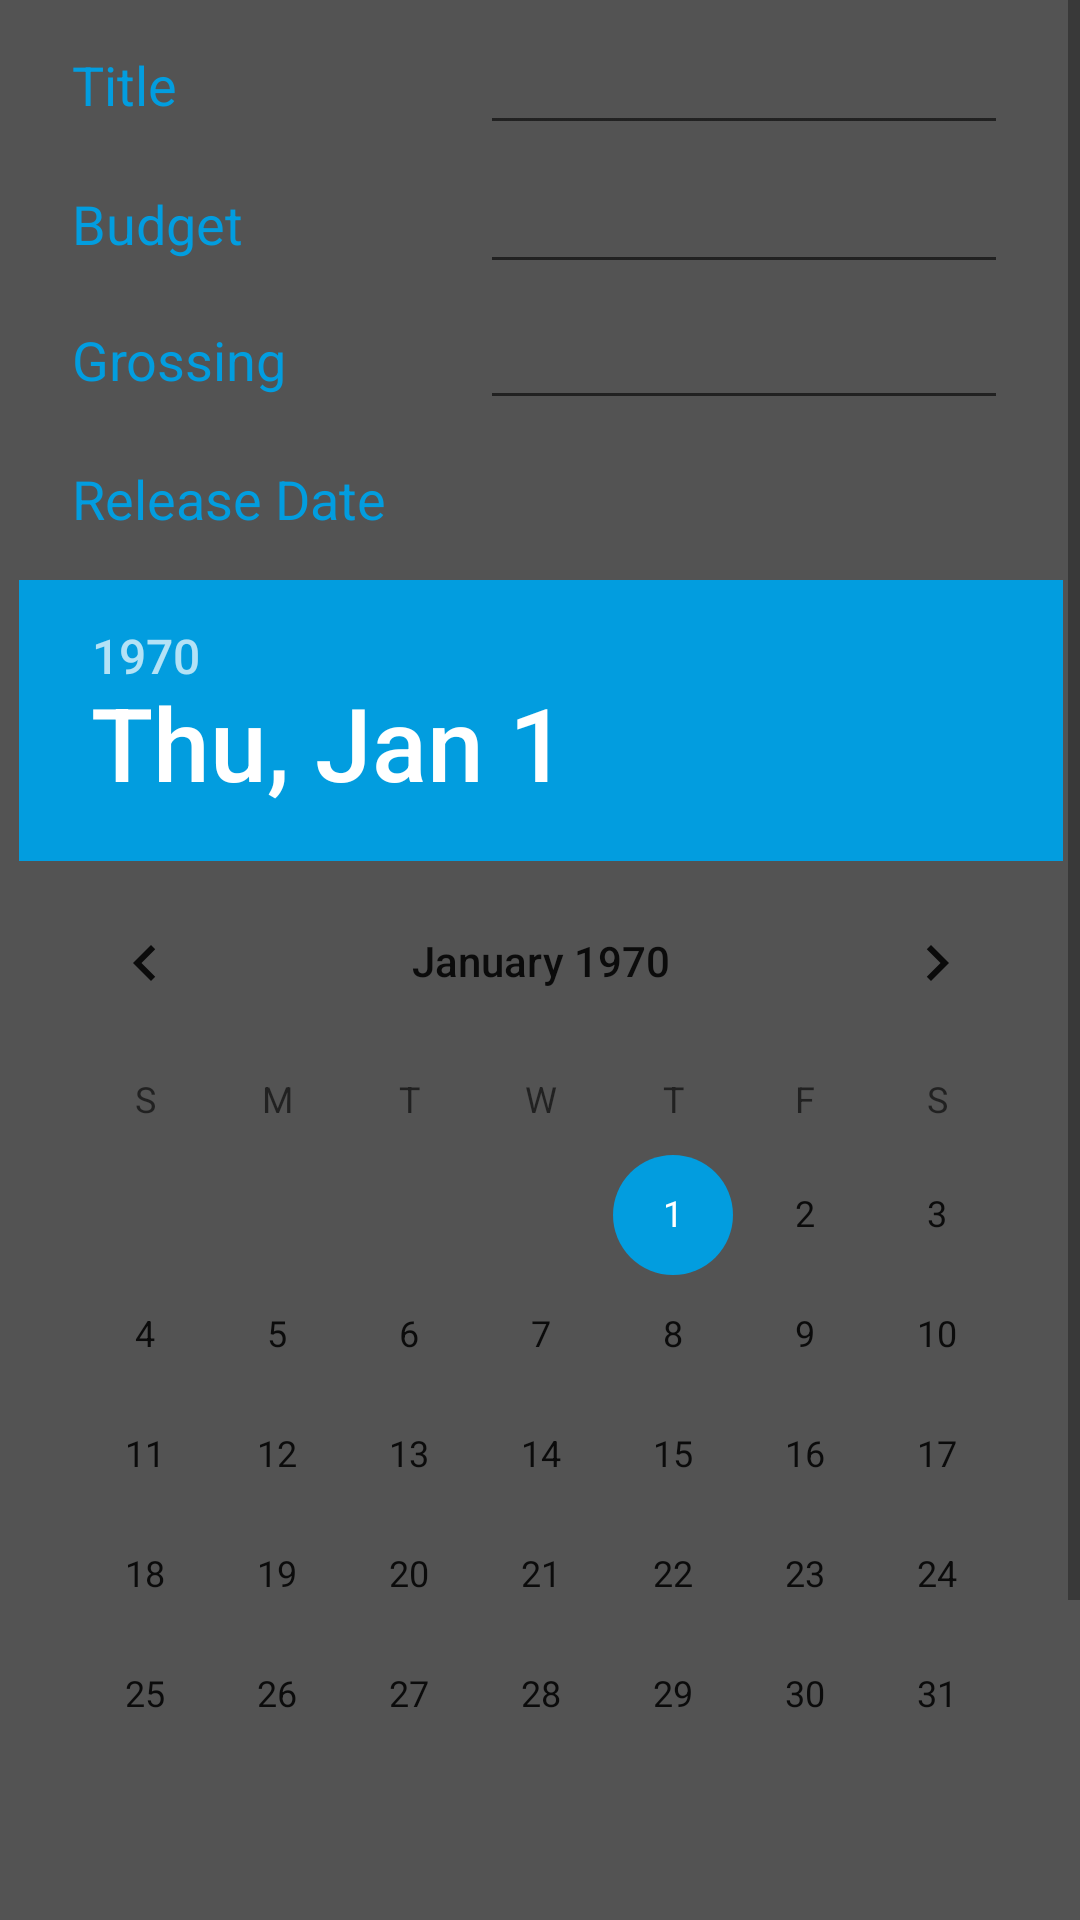

The Android layout XML behind this screen, and the referenced resources:
<!-- AndroidManifest.xml: application theme AppTheme -->
<!-- res/layout/fragment_add_edit_film.xml -->
<FrameLayout xmlns:android="http://schemas.android.com/apk/res/android"
             xmlns:app="http://schemas.android.com/apk/res-auto" xmlns:tools="http://schemas.android.com/tools"
             android:layout_width="match_parent"
             android:layout_height="match_parent"
             tools:context="cinema.webservice.polytech.fr.cinemawebservice.ui.FilmFragment">

    <ScrollView
            android:layout_width="match_parent"
            android:layout_height="match_parent">
        <android.support.constraint.ConstraintLayout
                android:layout_width="match_parent"
                android:layout_height="wrap_content">


            <TextView
                    android:layout_width="120dp"
                    android:layout_height="wrap_content"
                    android:id="@+id/tv_title_label" android:layout_marginTop="16dp"
                    android:textAppearance="@android:style/TextAppearance.Material.Medium"
                    android:layout_marginLeft="16dp"
                    app:layout_constraintTop_toTopOf="parent"
                    app:layout_constraintLeft_toLeftOf="parent"
                    android:layout_marginStart="24dp" android:text="@string/title"
                    android:textColor="@color/colorAccent"/>

            <TextView
                    android:layout_width="120dp"
                    android:layout_height="wrap_content"
                    android:id="@+id/tv_budget_label" android:layout_marginTop="22dp"
                    app:layout_constraintTop_toBottomOf="@+id/tv_title_label"
                    android:textAppearance="@android:style/TextAppearance.Material.Medium"
                    android:layout_marginLeft="16dp"
                    app:layout_constraintLeft_toLeftOf="parent"
                    android:layout_marginStart="24dp" android:text="@string/budget"
                    android:textColor="@color/colorAccent"/>
            <TextView
                    android:layout_width="120dp"
                    android:layout_height="wrap_content"
                    android:id="@+id/tv_grossing_label"
                    android:textAppearance="@android:style/TextAppearance.Material.Medium"
                    android:layout_marginLeft="16dp"
                    app:layout_constraintLeft_toLeftOf="parent"
                    android:layout_marginStart="24dp" android:layout_marginTop="21dp"
                    app:layout_constraintTop_toBottomOf="@+id/tv_budget_label" android:text="@string/grossing"
                    android:textColor="@color/colorAccent"/>
            <TextView
                    android:layout_width="120dp"
                    android:layout_height="wrap_content"
                    android:id="@+id/tv_release_date_label" android:layout_marginTop="22dp"
                    android:textAppearance="@android:style/TextAppearance.Material.Medium"
                    android:layout_marginLeft="16dp"
                    app:layout_constraintLeft_toLeftOf="parent"
                    app:layout_constraintTop_toBottomOf="@+id/tv_grossing_label"
                    android:layout_marginStart="24dp" android:text="@string/releaseDate"
                    android:textColor="@color/colorAccent"/>

            <TextView
                    android:layout_width="120dp"
                    android:layout_height="wrap_content"
                    android:id="@+id/tv_duration_label"
                    android:textAppearance="@android:style/TextAppearance.Material.Medium"
                    android:layout_marginLeft="16dp"
                    app:layout_constraintLeft_toLeftOf="parent"
                    android:layout_marginStart="24dp" android:text="@string/duration"
                    android:layout_marginTop="30dp" app:layout_constraintTop_toBottomOf="@+id/datePicker"
                    android:textColor="@color/colorAccent"/>

            <TextView
                    android:layout_width="120dp"
                    android:layout_height="wrap_content"
                    android:id="@+id/tv_director_label" android:layout_marginTop="18dp"
                    android:textAppearance="@android:style/TextAppearance.Material.Medium"
                    android:layout_marginLeft="24dp"
                    app:layout_constraintLeft_toLeftOf="parent"
                    app:layout_constraintTop_toBottomOf="@+id/tv_duration_label"
                    android:layout_marginStart="24dp" android:text="@string/director"
                    android:textColor="@color/colorAccent"/>

            <TextView
                    android:layout_width="120dp"
                    android:layout_height="0dp"
                    android:id="@+id/tv_category_label" android:layout_marginTop="22dp"
                    android:textAppearance="@android:style/TextAppearance.Material.Medium"
                    android:layout_marginLeft="16dp"
                    app:layout_constraintLeft_toLeftOf="parent"
                    app:layout_constraintTop_toBottomOf="@+id/tv_director_label"
                    android:layout_marginStart="24dp" android:text="@string/category"
                    android:textColor="@color/colorAccent"/>


            <EditText
                    android:layout_height="wrap_content"
                    android:id="@+id/tv_title"
                    android:textAppearance="@android:style/TextAppearance.Material.Large"
                    app:layout_constraintBaseline_toBaselineOf="@+id/tv_title_label"
                    app:layout_constraintLeft_toRightOf="@+id/tv_title_label" android:layout_marginLeft="16dp"
                    android:layout_marginRight="24dp" app:layout_constraintRight_toRightOf="parent"
                    app:layout_constraintHorizontal_bias="1.0" android:layout_marginStart="16dp"
                    android:layout_marginEnd="24dp" android:layout_width="0dp"
                    android:contentDescription="@string/title" android:textColor="@android:color/background_light"/>

            <EditText
                    android:layout_height="wrap_content"
                    android:inputType="number"
                    android:id="@+id/tv_budget"
                    android:textAppearance="@android:style/TextAppearance.Material.Large"
                    app:layout_constraintBaseline_toBaselineOf="@+id/tv_budget_label"
                    app:layout_constraintLeft_toRightOf="@+id/tv_budget_label" android:layout_marginLeft="16dp"
                    android:layout_marginRight="24dp" app:layout_constraintRight_toRightOf="parent"
                    app:layout_constraintHorizontal_bias="1.0" android:layout_marginStart="16dp"
                    android:layout_marginEnd="24dp" android:layout_width="0dp"
                    android:textColor="@android:color/background_light"/>
            <EditText
                    android:layout_height="wrap_content"
                    android:inputType="number"
                    android:id="@+id/tv_grossing"
                    android:textAppearance="@android:style/TextAppearance.Material.Large"
                    app:layout_constraintLeft_toRightOf="@+id/tv_grossing_label" android:layout_marginLeft="16dp"
                    android:layout_marginRight="24dp" app:layout_constraintRight_toRightOf="parent"
                    app:layout_constraintHorizontal_bias="1.0" android:layout_marginStart="16dp"
                    android:layout_marginEnd="24dp" android:layout_width="0dp"
                    app:layout_constraintBaseline_toBaselineOf="@+id/tv_grossing_label"
                    android:textColor="@android:color/background_light"/>
            <EditText
                    android:layout_height="wrap_content"
                    android:inputType="number"
                    android:id="@+id/tv_duration"
                    android:textAppearance="@android:style/TextAppearance.Material.Large"
                    app:layout_constraintBaseline_toBaselineOf="@+id/tv_duration_label"
                    app:layout_constraintLeft_toRightOf="@+id/tv_duration_label" android:layout_marginLeft="16dp"
                    android:layout_marginRight="24dp" app:layout_constraintRight_toRightOf="parent"
                    app:layout_constraintHorizontal_bias="0.0" android:layout_marginStart="16dp"
                    android:layout_marginEnd="24dp" android:layout_width="0dp"
                    android:textColor="@android:color/background_light"/>
            <DatePicker
                    android:layout_height="wrap_content"
                    android:id="@+id/datePicker"
                    android:layout_marginLeft="8dp" android:layout_marginRight="8dp"
                    app:layout_constraintRight_toRightOf="parent" app:layout_constraintHorizontal_bias="0.489"
                    app:layout_constraintLeft_toLeftOf="parent" android:layout_width="wrap_content"
                    android:layout_marginTop="15dp" app:layout_constraintTop_toBottomOf="@+id/tv_release_date_label"
                    android:layout_marginStart="8dp" android:layout_marginEnd="8dp"/>
            <Spinner
                    android:layout_height="wrap_content"
                    android:id="@+id/spinner_category"
                    android:layout_marginRight="8dp"
                    app:layout_constraintRight_toRightOf="parent"
                    android:layout_width="wrap_content"
                    android:layout_marginStart="8dp"
                    android:layout_marginEnd="16dp" app:layout_constraintTop_toTopOf="@+id/tv_category_label"
                    android:layout_marginTop="0dp" app:layout_constraintBottom_toBottomOf="@+id/tv_category_label"
                    android:layout_marginBottom="0dp" app:layout_constraintLeft_toRightOf="@+id/tv_category_label"
                    android:layout_marginLeft="8dp" app:layout_constraintHorizontal_bias="0.506"
                    android:background="@color/colorBackground" android:popupBackground="@color/colorBackground"/>
            <Spinner
                    android:layout_width="wrap_content"
                    android:layout_height="wrap_content"
                    android:id="@+id/spinner_director"
                    app:layout_constraintTop_toTopOf="@+id/tv_director_label" android:layout_marginTop="6dp"
                    android:layout_marginRight="8dp" app:layout_constraintRight_toRightOf="parent"
                    app:layout_constraintBottom_toBottomOf="@+id/tv_director_label" android:layout_marginBottom="8dp"
                    app:layout_constraintLeft_toRightOf="@+id/tv_director_label" android:layout_marginLeft="8dp"
                    android:background="@color/colorBackground" android:popupBackground="@color/colorBackground"/>

        </android.support.constraint.ConstraintLayout>
    </ScrollView>

</FrameLayout>
<!-- resources referenced by this layout -->
<resources>
  <color name="colorAccent">#029ddf</color>
  <color name="colorBackground">#535353</color>
  <string name="budget">Budget</string>
  <string name="category">Category</string>
  <string name="director">Director</string>
  <string name="duration">Duration</string>
  <string name="grossing">Grossing</string>
  <string name="releaseDate">Release Date</string>
  <string name="title">Title</string>
  <style name="AppTheme" parent="Theme.AppCompat.Light.DarkActionBar">
          
          <item name="colorPrimary">@color/colorPrimary</item>
          <item name="colorPrimaryDark">@color/colorPrimaryDark</item>
          <item name="colorAccent">@color/colorAccent</item>
          <item name="android:windowBackground">@color/colorBackground</item>
  
  
          
          <item name="android:textColor">@color/colorPrimary</item>
  
          
          <item name="android:itemBackground">@color/colorAccent</item>
  
      </style>
  <color name="colorPrimary">#262626</color>
  <color name="colorPrimaryDark">#535353</color>
</resources>
